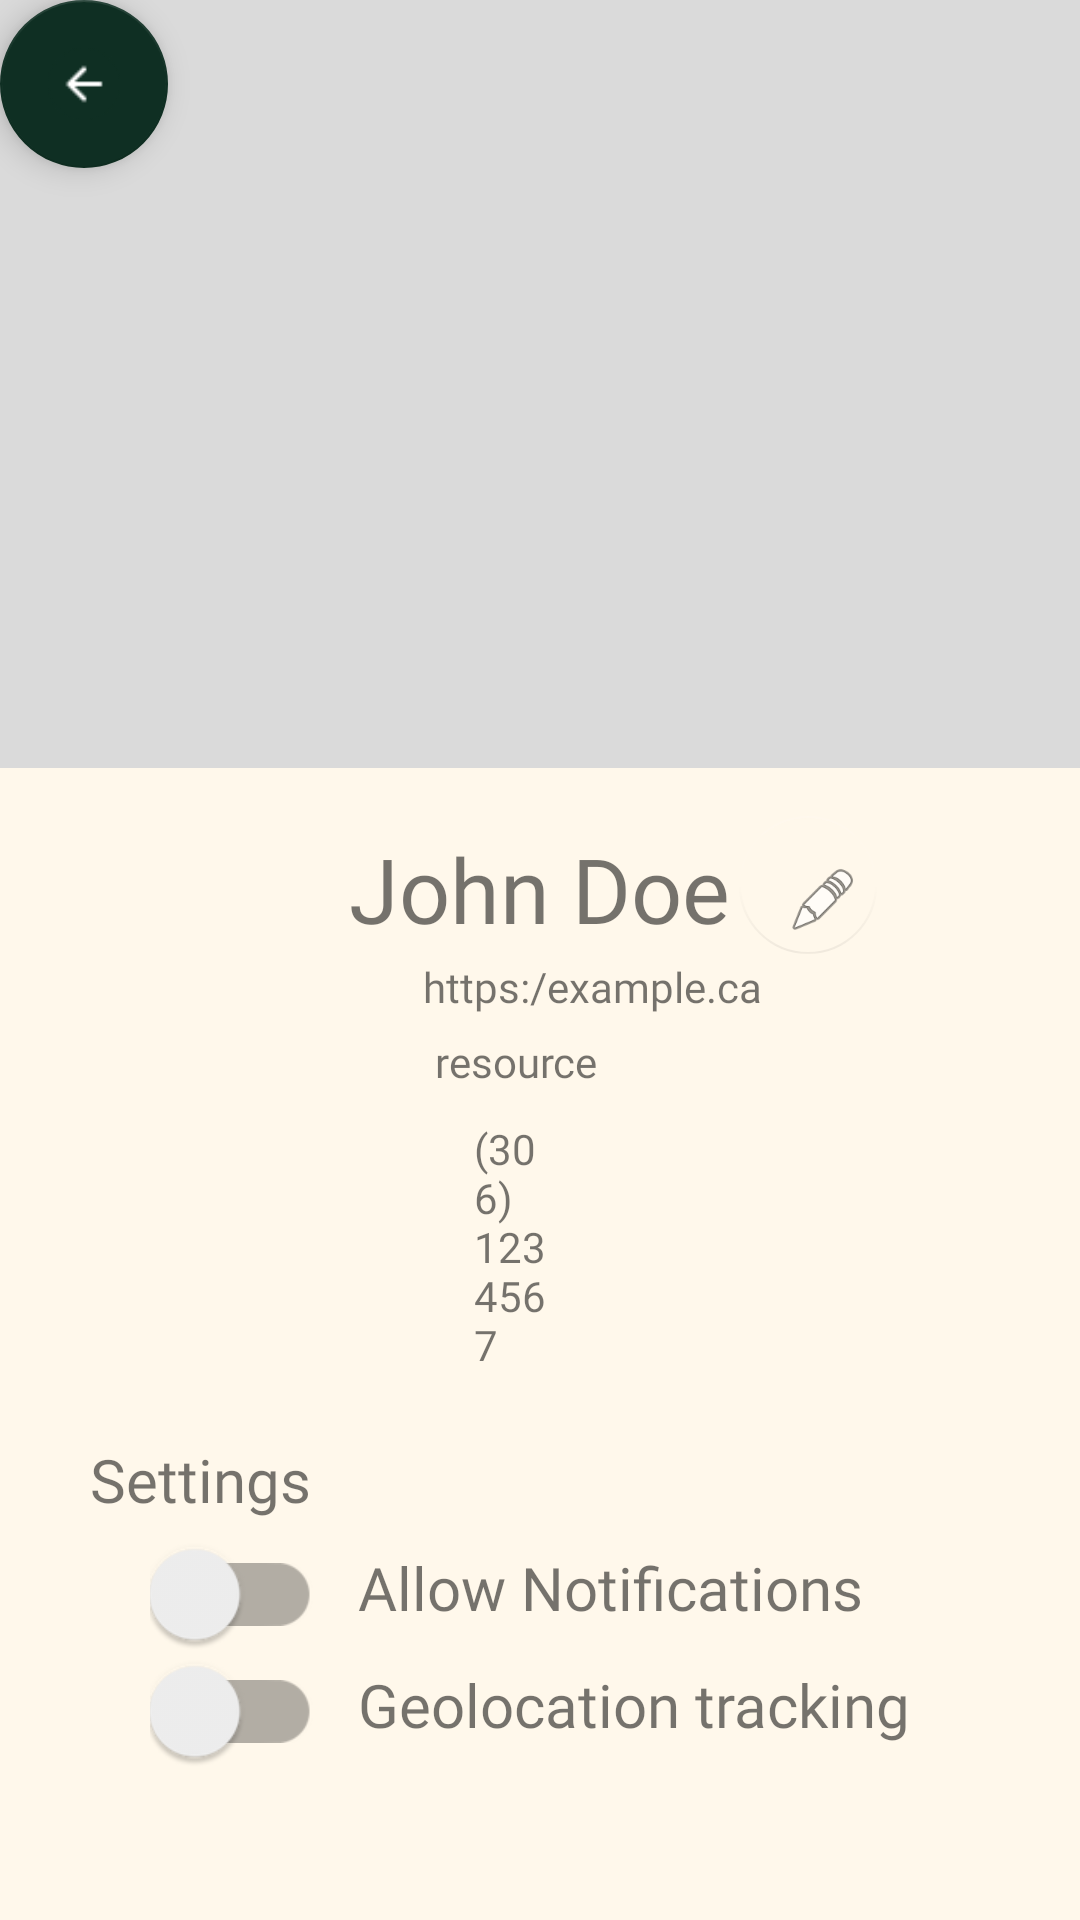

Android layout source for this screen:
<!-- AndroidManifest.xml: application theme Theme.EmojiBrite -->
<!-- res/layout/activity_profile.xml -->
<RelativeLayout xmlns:android="http://schemas.android.com/apk/res/android"
    xmlns:app="http://schemas.android.com/apk/res-auto"
    xmlns:tools="http://schemas.android.com/tools"
    android:layout_width="match_parent"
    android:layout_height="match_parent"
    android:background="@color/ivory"
    android:backgroundTint="@color/ivory"
    tools:context=".ProfileActivity">


    <com.google.android.material.floatingactionbutton.FloatingActionButton
        android:id="@+id/backButton"
        android:layout_width="wrap_content"
        android:layout_height="wrap_content"
        android:clickable="true"
        android:src="@drawable/back_button"
        app:backgroundTint="@color/dark_green"
        app:rippleColor="#3F51B5" />

    <LinearLayout
        android:layout_width="match_parent"
        android:layout_height="match_parent"
        android:orientation="vertical">

        <LinearLayout
            android:id="@+id/topLayout"
            android:layout_width="match_parent"
            android:layout_height="0dp"
            android:layout_weight="1"
            android:background="@color/gray"
            android:gravity="center"
            android:orientation="vertical">

            <ImageView
                android:id="@+id/profilePicture"
                android:layout_width="386dp"
                android:layout_height="267dp"
                android:layout_gravity="center_horizontal"
                android:src="@drawable/ic_launcher_foreground" />

        </LinearLayout>

        <RelativeLayout
            android:id="@+id/bottomLayout"
            android:layout_width="match_parent"
            android:layout_height="0dp"
            android:layout_weight="1.5">

            <TextView
                android:id="@+id/userName"
                android:layout_width="wrap_content"
                android:layout_height="wrap_content"
                android:layout_centerHorizontal="true"
                android:layout_marginTop="20dp"
                android:fontFamily="@font/noto_sans_bold"
                android:text="John Doe"
                android:textSize="30sp" />

            <TextView
                android:id="@+id/userHomePage"
                android:layout_width="wrap_content"
                android:layout_height="47dp"
                android:layout_above="@+id/userEmail"
                android:layout_below="@+id/userName"
                android:layout_alignParentStart="true"
                android:layout_alignParentEnd="true"
                android:layout_marginStart="141dp"
                android:layout_marginTop="3dp"
                android:layout_marginEnd="-5dp"
                android:layout_marginBottom="-27dp"
                android:fontFamily="@font/alice"
                android:text="https:/example.ca"
                android:textSize="14sp" />


            <TextView
                android:id="@+id/userEmail"
                android:layout_width="185dp"
                android:layout_height="wrap_content"
                android:layout_below="@+id/userName"
                android:layout_alignParentStart="true"
                android:layout_alignParentEnd="true"
                android:layout_marginStart="145dp"
                android:layout_marginTop="28dp"
                android:layout_marginEnd="80dp"
                android:fontFamily="@font/alice"

                android:text="resource" />

            <TextView
                android:id="@+id/userPhoneNumber"
                android:layout_width="wrap_content"
                android:layout_height="wrap_content"
                android:layout_below="@+id/userEmail"
                android:layout_alignParentStart="true"
                android:layout_alignParentEnd="true"
                android:layout_marginStart="158dp"
                android:layout_marginTop="10dp"
                android:layout_marginEnd="171dp"
                android:fontFamily="@font/alice"
                android:text="(306) 123 4567" />

            <TextView
                android:id="@+id/profileSettings"
                android:layout_width="wrap_content"
                android:layout_height="wrap_content"
                android:layout_above="@+id/switchLayout"
                android:layout_marginStart="20dp"
                android:layout_marginBottom="-5dp"
                android:fontFamily="@font/noto_sans_bold"
                android:padding="10dp"
                android:text="Settings"
                android:textSize="20sp" />

            <LinearLayout
                android:id="@+id/switchLayout"
                android:layout_width="wrap_content"
                android:layout_height="wrap_content"
                android:layout_alignParentStart="true"
                android:layout_alignParentBottom="true"
                android:layout_marginStart="50dp"
                android:layout_marginBottom="50dp"
                android:orientation="vertical">

                <LinearLayout
                    android:layout_width="wrap_content"
                    android:layout_height="wrap_content"
                    android:orientation="horizontal">

                    <androidx.appcompat.widget.SwitchCompat
                        android:id="@+id/notificationSwitch"
                        android:layout_width="wrap_content"
                        android:layout_height="wrap_content"
                        android:padding="10dp"
                        android:scaleX="1.5"
                        android:scaleY="1.5" />

                    <TextView
                        android:id="@+id/notificationLabel"
                        android:layout_width="wrap_content"
                        android:layout_height="wrap_content"
                        android:layout_marginStart="10dp"
                        android:fontFamily="@font/alice"
                        android:text="Allow Notifications"
                        android:textSize="20sp" />

                </LinearLayout>

                <LinearLayout
                    android:layout_width="wrap_content"
                    android:layout_height="wrap_content"
                    android:orientation="horizontal">

                    <androidx.appcompat.widget.SwitchCompat
                        android:id="@+id/geolocationSwitch"
                        android:layout_width="wrap_content"
                        android:layout_height="wrap_content"
                        android:padding="10dp"
                        android:scaleX="1.5"
                        android:scaleY="1.5" />

                    <TextView
                        android:id="@+id/geolocationLabel"
                        android:layout_width="wrap_content"
                        android:layout_height="wrap_content"
                        android:layout_marginStart="10dp"
                        android:fontFamily="@font/alice"
                        android:text="Geolocation tracking"
                        android:textSize="20sp" />

                </LinearLayout>

                <LinearLayout
                    android:layout_width="wrap_content"
                    android:layout_height="wrap_content"
                    android:orientation="horizontal">

                    <androidx.appcompat.widget.SwitchCompat
                        android:id="@+id/adminModeSwitch"
                        android:layout_width="wrap_content"
                        android:layout_height="wrap_content"
                        android:padding="10dp"
                        android:scaleX="1.5"
                        android:scaleY="1.5"
                        android:visibility="gone"/>

                    <TextView
                        android:id="@+id/adminModeLabel"
                        android:layout_width="wrap_content"
                        android:layout_height="wrap_content"
                        android:layout_marginStart="10dp"
                        android:fontFamily="@font/alice"
                        android:text="Admin mode"
                        android:visibility="gone"
                        android:textSize="20sp" />

                </LinearLayout>

            </LinearLayout>

            <com.google.android.material.floatingactionbutton.FloatingActionButton
                android:id="@+id/editButton"
                android:layout_width="46dp"
                android:layout_height="wrap_content"
                android:layout_alignParentTop="true"
                android:layout_marginStart="3dp"
                android:layout_marginTop="16dp"
                android:layout_toEndOf="@+id/userName"
                android:clickable="true"
                android:elevation="0dp"
                app:backgroundTint="@color/ivory"
                app:elevation="0dp"
                app:srcCompat="@android:drawable/ic_menu_edit" />

        </RelativeLayout>

    </LinearLayout>

</RelativeLayout>
<!-- resources referenced by this layout -->
<resources>
  <color name="dark_green">#0F2F23</color>
  <color name="gray">#DADADA</color>
  <color name="ivory">#FFF8EB</color>
  <!-- drawable back_button: png bitmap (drawable, 784 bytes) -->
  <style name="Theme.EmojiBrite" parent="Base.Theme.EmojiBrite" />
  <style name="Base.Theme.EmojiBrite" parent="Theme.AppCompat.DayNight.NoActionBar">
          
          
      </style>
</resources>
